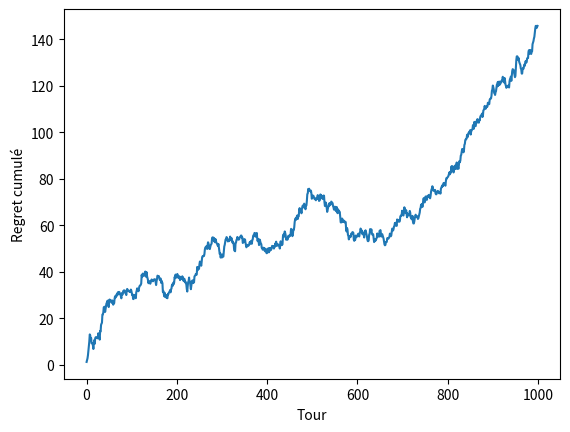
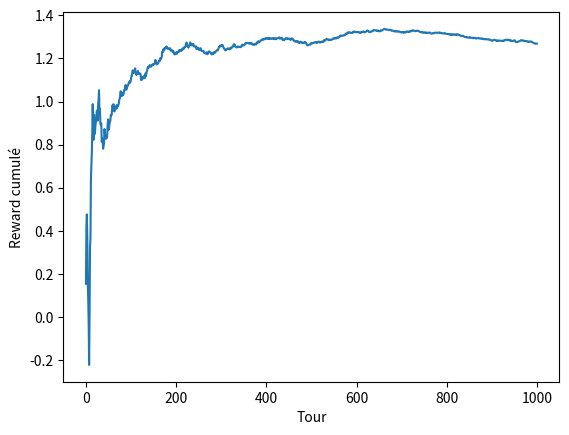

Write Python code to recreate these figures, in order.
import numpy as np 
import matplotlib.pyplot as plt

class KArmBandit:
    def __init__(self, k=10):
        # TODO
        self.k = k
        self.true_mean = np.random.normal(0,1, k)

    def pull(self, arm):
        # TODO
        self.reward = np.random.normal(self.true_mean[arm], 1)
        return self.reward

class EpsilonGreedyAgent:
    def __init__(self, k = 10, epsilon = 0.1):
        # TODO
        self.estimation_q = np.zeros(k)
        self.number_n = np.zeros(k)
        self.k = k
        self.epsilon = epsilon

    def select_arm(self):
        # TODO
        x = np.random.rand()
        if x <= self.epsilon:
            arm = np.random.randint(self.k)
            return arm
        else:
            arm_max = np.argmax(self.estimation_q) #retourne le bras avec la plus grande valeur de Q(a)
            return arm_max
        
    def update(self, arm, reward):
        # TODO
        self.number_n[arm] += 1
        self.estimation_q[arm] += (1/self.number_n[arm])*(reward - self.estimation_q[arm])


if __name__ == "__main__":

    tours = 1000
    bandit = KArmBandit(k=10)
    agent = EpsilonGreedyAgent(k=10, epsilon=0.1)
    rewards_history = np.zeros(tours)

    # TODO 
    for tour in range(tours):
        arm = agent.select_arm()
        reward = bandit.pull(arm=arm)
        agent.update(arm=arm, reward=reward)
        rewards_history[tour]= reward

    #recompense cumulee
    reward_recu_au_tour_t = np.cumsum(rewards_history)
    nombre_tours_ecoule = np.arange(1, tours + 1)
    cum_reward = reward_recu_au_tour_t / nombre_tours_ecoule

    regret_t = max(bandit.true_mean) - rewards_history
    regret_cum = np.cumsum(regret_t)

    print("Meilleur bras réel :", np.argmax(bandit.true_mean))
    print("Meilleur bras réel valeur:", np.max(bandit.true_mean))
    print("Meilleur bras estimé par l'agent :", np.argmax(agent.estimation_q))
    print("Convergence réussie :", np.argmax(bandit.true_mean) == np.argmax(agent.estimation_q))

    #PLot
    plt.plot(range(tours), regret_cum)
    plt.xlabel("Tour")
    plt.ylabel("Regret cumulé")
    plt.show()

    plt.plot(range(tours), cum_reward)
    plt.xlabel("Tour")
    plt.ylabel("Reward cumulé")
    plt.show()
